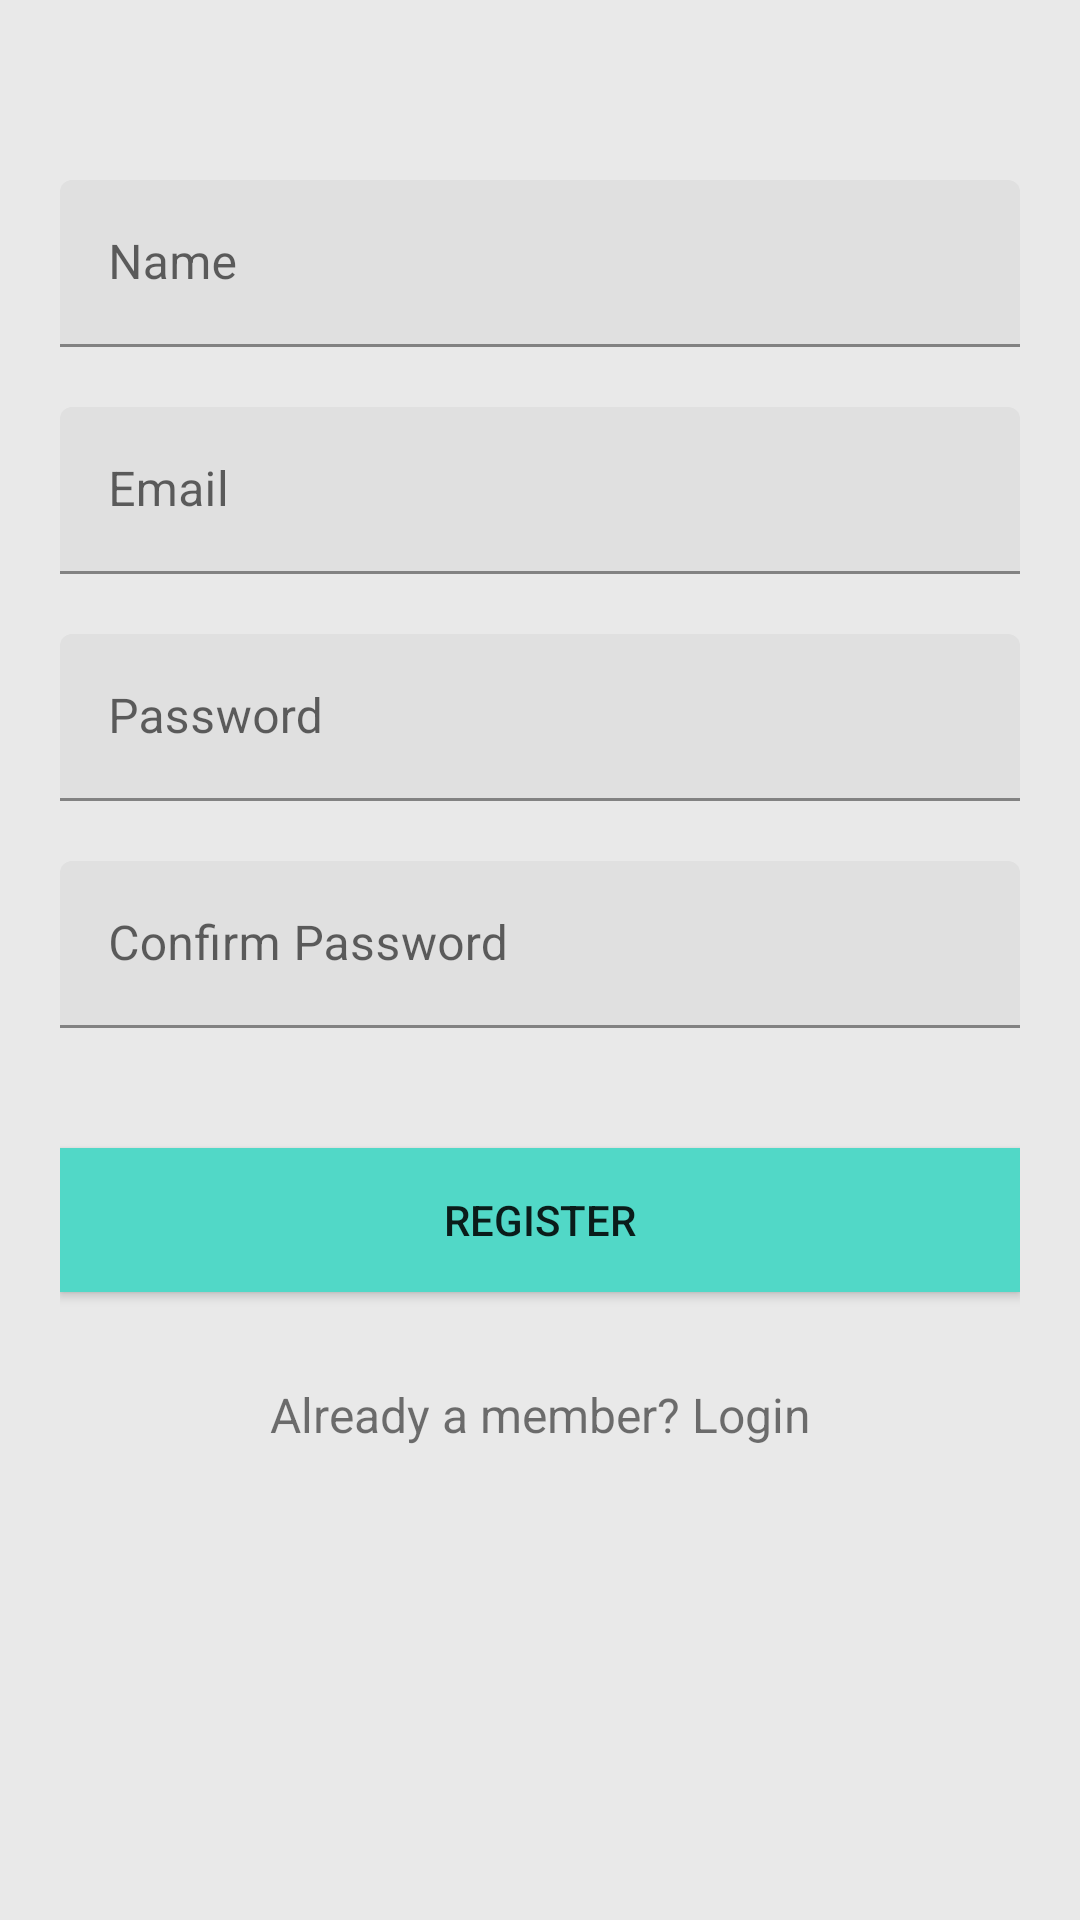

This screen was rendered from an Android layout file. Write that file and the resources it references.
<!-- AndroidManifest.xml: application theme AppTheme -->
<!-- res/layout/activity_register.xml -->
<?xml version="1.0" encoding="utf-8"?>
<RelativeLayout xmlns:android="http://schemas.android.com/apk/res/android"
    android:layout_width="match_parent"
    android:layout_height="match_parent">

    <android.support.v4.widget.NestedScrollView
        xmlns:android="http://schemas.android.com/apk/res/android"
        android:layout_width="match_parent"
        android:layout_height="match_parent"
        android:background="@color/offwhite"
        android:paddingLeft="20dp"
        android:paddingTop="20dp"
        android:paddingRight="20dp"
        android:paddingBottom="20dp">

        <android.support.v7.widget.LinearLayoutCompat
            android:layout_width="match_parent"
            android:layout_height="match_parent"
            android:orientation="vertical">


            <android.support.design.widget.TextInputLayout
                android:id="@+id/textInputLayoutName"
                android:layout_width="match_parent"
                android:layout_height="wrap_content"
                android:layout_marginTop="40dp">

                <android.support.design.widget.TextInputEditText
                    android:id="@+id/textInputEditTextName"
                    android:layout_width="match_parent"
                    android:layout_height="wrap_content"
                    android:hint="@string/hint_name"
                    android:inputType="text"
                    android:maxLines="1"
                    android:textColor="@android:color/white" />
            </android.support.design.widget.TextInputLayout>

            <android.support.design.widget.TextInputLayout
                android:id="@+id/textInputLayoutEmail"
                android:layout_width="match_parent"
                android:layout_height="wrap_content"
                android:layout_marginTop="20dp">

                <android.support.design.widget.TextInputEditText
                    android:id="@+id/textInputEditTextEmail"
                    android:layout_width="match_parent"
                    android:layout_height="wrap_content"
                    android:hint="@string/hint_email"
                    android:inputType="text"
                    android:maxLines="1"
                    android:textColor="@android:color/white" />
            </android.support.design.widget.TextInputLayout>

            <android.support.design.widget.TextInputLayout
                android:id="@+id/textInputLayoutPassword"
                android:layout_width="match_parent"
                android:layout_height="wrap_content"
                android:layout_marginTop="20dp">

                <android.support.design.widget.TextInputEditText
                    android:id="@+id/textInputEditTextPassword"
                    android:layout_width="match_parent"
                    android:layout_height="wrap_content"
                    android:hint="@string/hint_password"
                    android:inputType="textPassword"
                    android:maxLines="1"
                    android:textColor="@android:color/white" />
            </android.support.design.widget.TextInputLayout>

            <android.support.design.widget.TextInputLayout
                android:id="@+id/textInputLayoutConfirmPassword"
                android:layout_width="match_parent"
                android:layout_height="wrap_content"
                android:layout_marginTop="20dp">

                <android.support.design.widget.TextInputEditText
                    android:id="@+id/textInputEditTextConfirmPassword"
                    android:layout_width="match_parent"
                    android:layout_height="wrap_content"
                    android:hint="@string/hint_confirm_password"
                    android:inputType="textPassword"
                    android:maxLines="1"
                    android:textColor="@android:color/white" />
            </android.support.design.widget.TextInputLayout>

            <android.support.v7.widget.AppCompatButton
                android:id="@+id/appCompatButtonRegister"
                android:layout_width="match_parent"
                android:layout_height="wrap_content"
                android:layout_marginTop="40dp"
                android:background="@color/colorTextHint"
                android:text="@string/text_register" />

            <android.support.v7.widget.AppCompatTextView
                android:id="@+id/appCompatTextViewLoginLink"
                android:layout_width="fill_parent"
                android:layout_height="wrap_content"
                android:layout_marginTop="30dp"
                android:gravity="center"
                android:text="Already a member? Login"
                android:textSize="16dp" />
        </android.support.v7.widget.LinearLayoutCompat>
    </android.support.v4.widget.NestedScrollView>
    <ProgressBar
        android:layout_width="wrap_content"
        android:id="@+id/progressbar"
        android:visibility="gone"
        android:layout_centerInParent="true"
        android:layout_height="wrap_content" />
</RelativeLayout>
<!-- resources referenced by this layout -->
<resources>
  <color name="colorTextHint">#51d8c7</color>
  <color name="offwhite">#e9e9e9</color>
  <string name="hint_confirm_password">Confirm Password</string>
  <string name="hint_email">Email</string>
  <string name="hint_name">Name</string>
  <string name="hint_password">Password</string>
  <string name="text_register">Register</string>
</resources>
